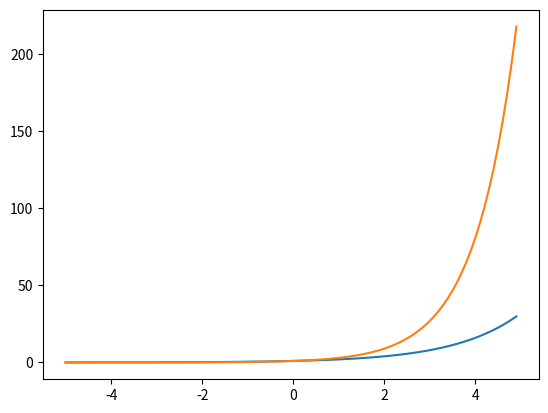

This chart was generated by the following Python code:
import matplotlib.pyplot as plt
import numpy as np

x = np.arange(-5, 5, 0.1)

# y = 2^x
y_2 = 2 ** x

# y = 3^x
y_3 = 3**x

print(x)
print(y_2)

plt.plot(x, y_2)
plt.plot(x, y_3)
plt.show()